The GitHub repository realtechsupport/c-plus-r contains a labelled image folder "bali-3" with 3 categories: aroid, cacao, passiflora. Examples follow, each with its label.

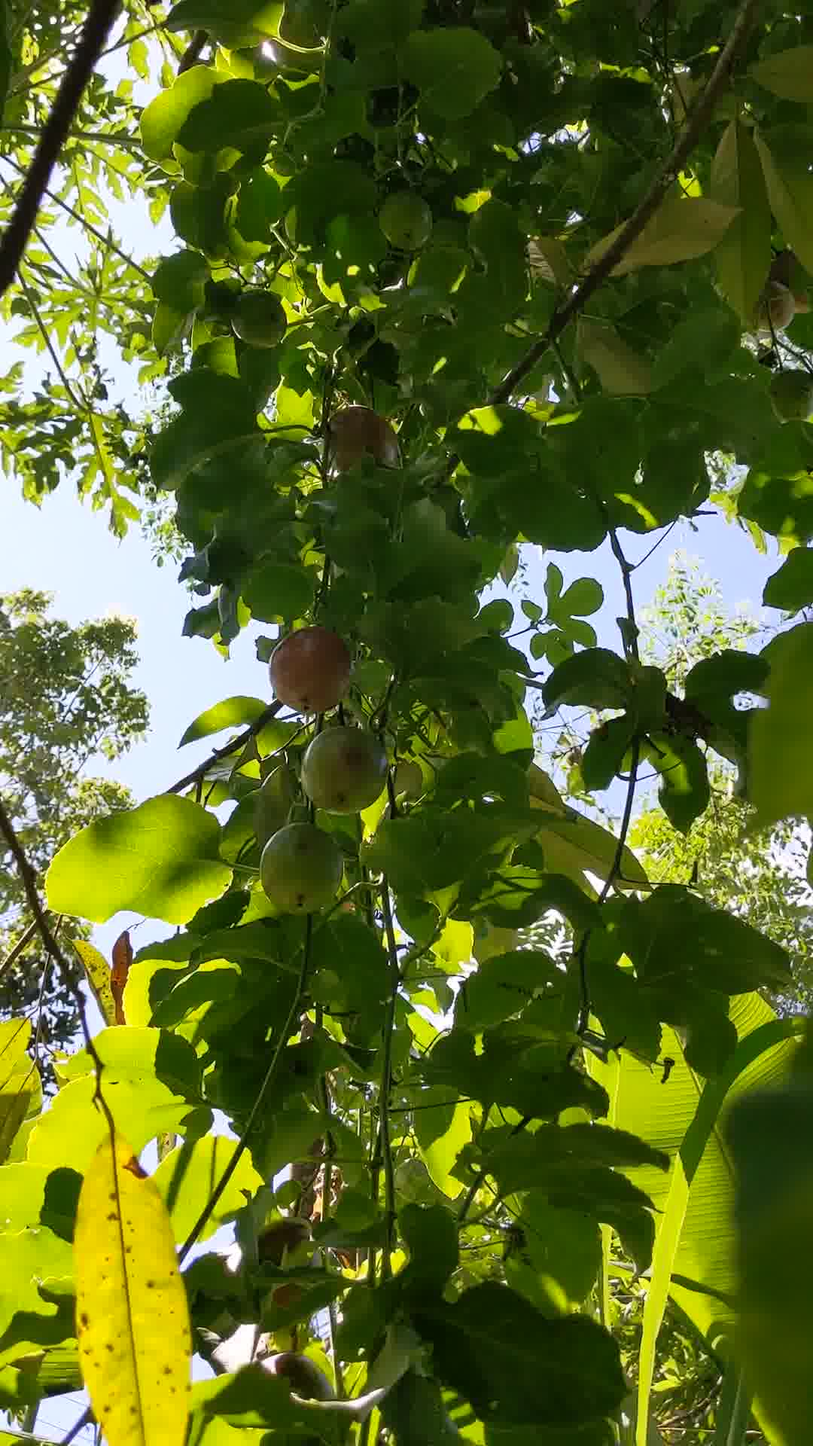
Label: passiflora

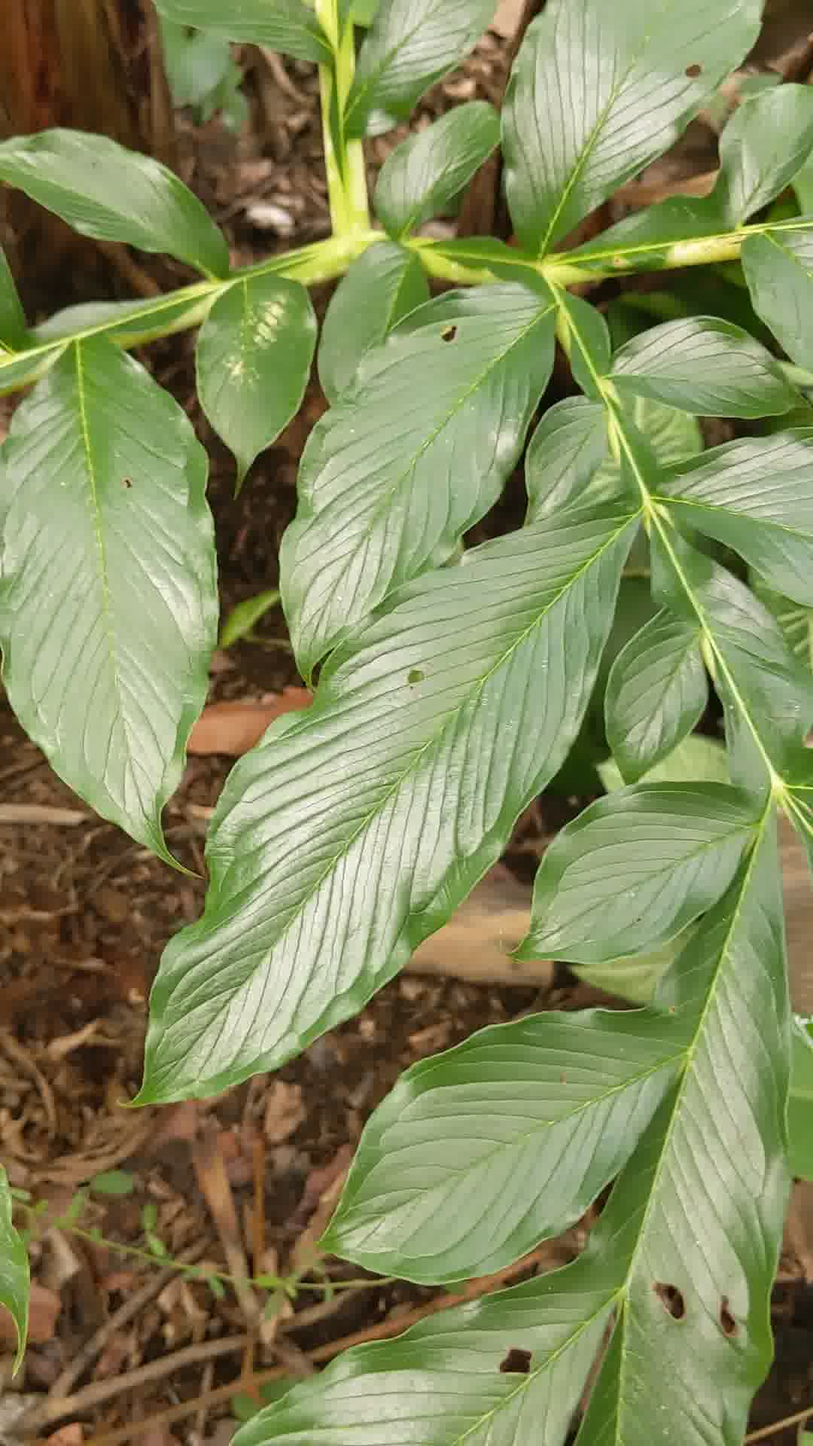
Label: aroid

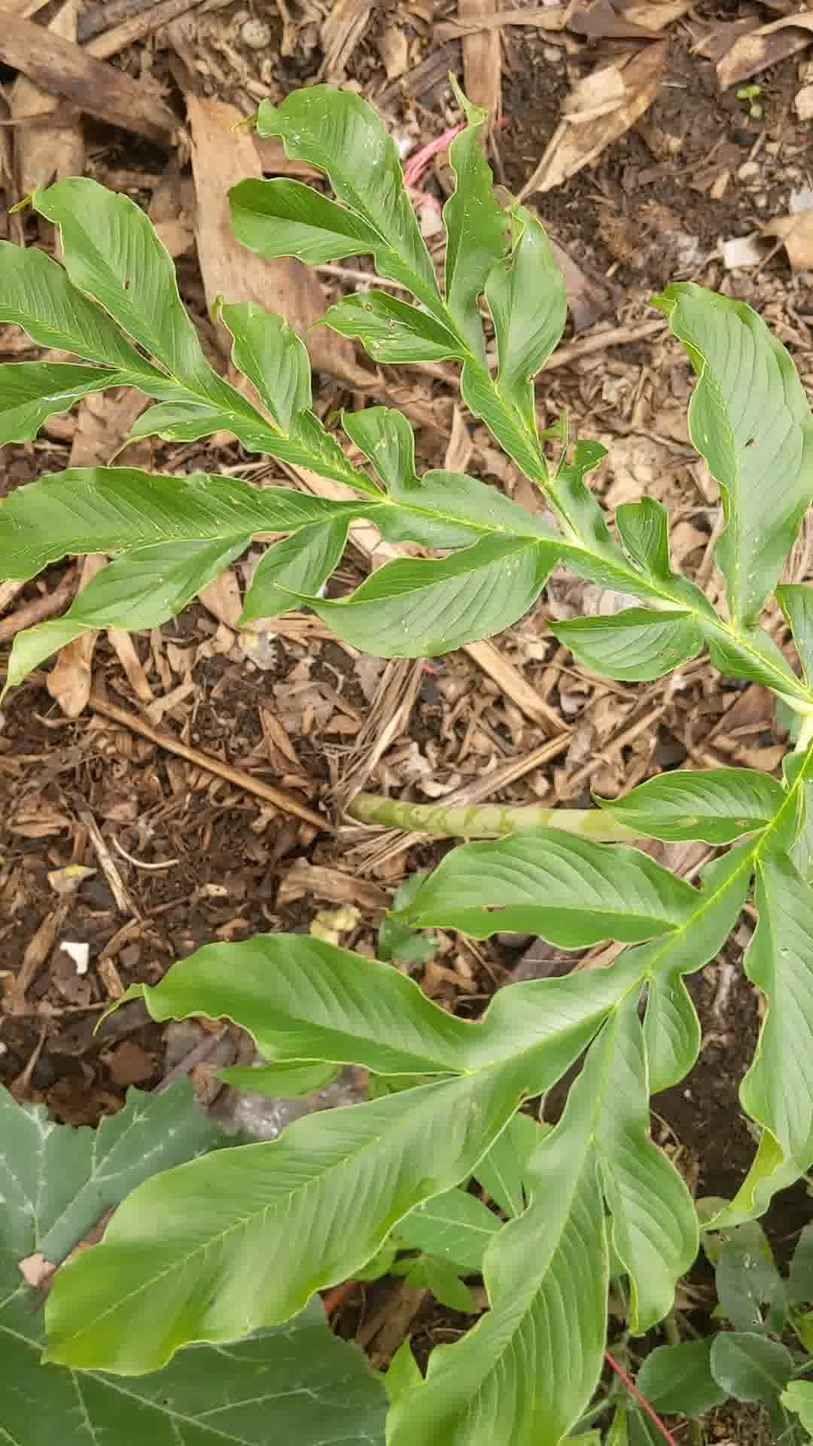
Label: aroid

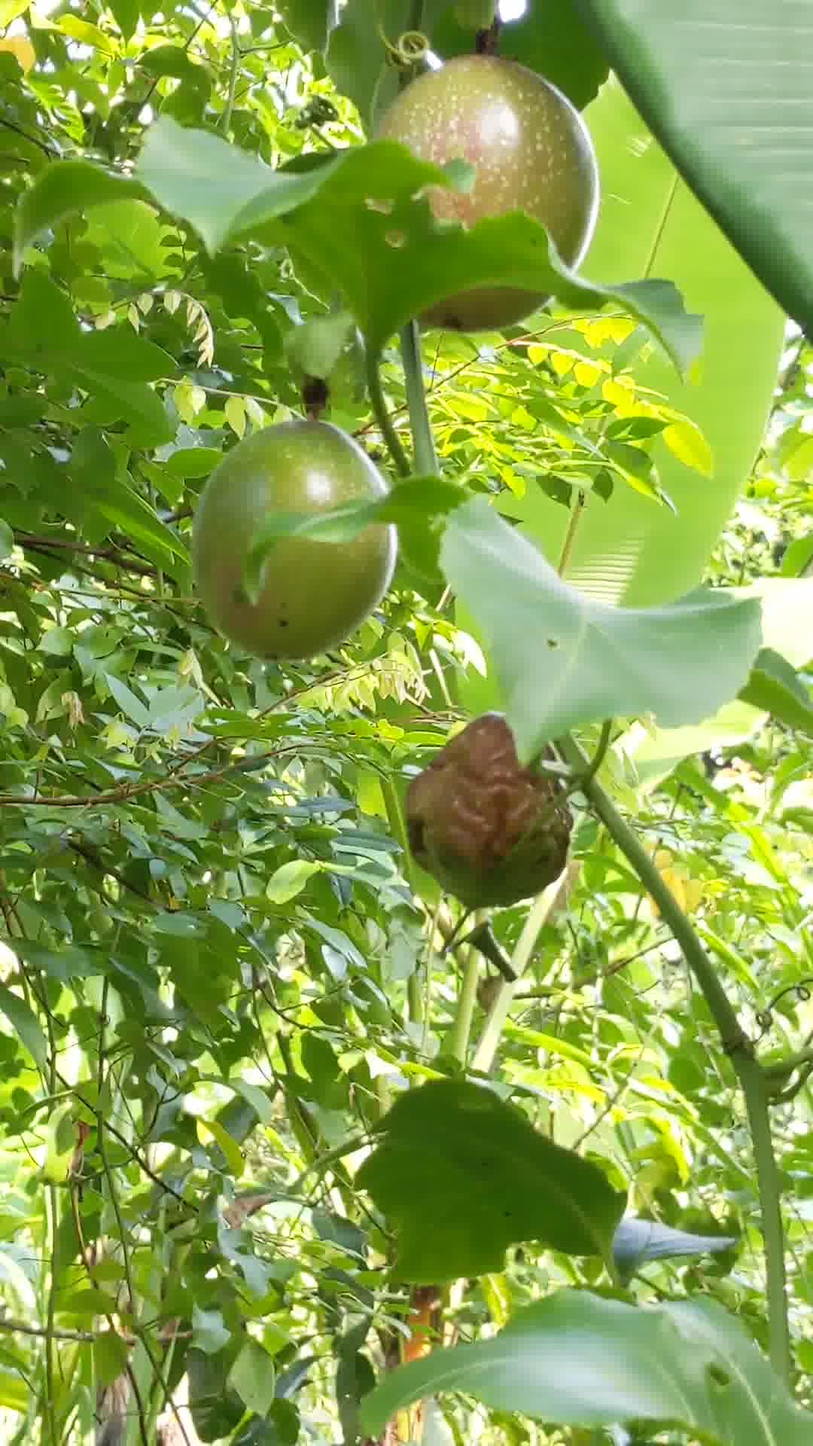
Label: passiflora

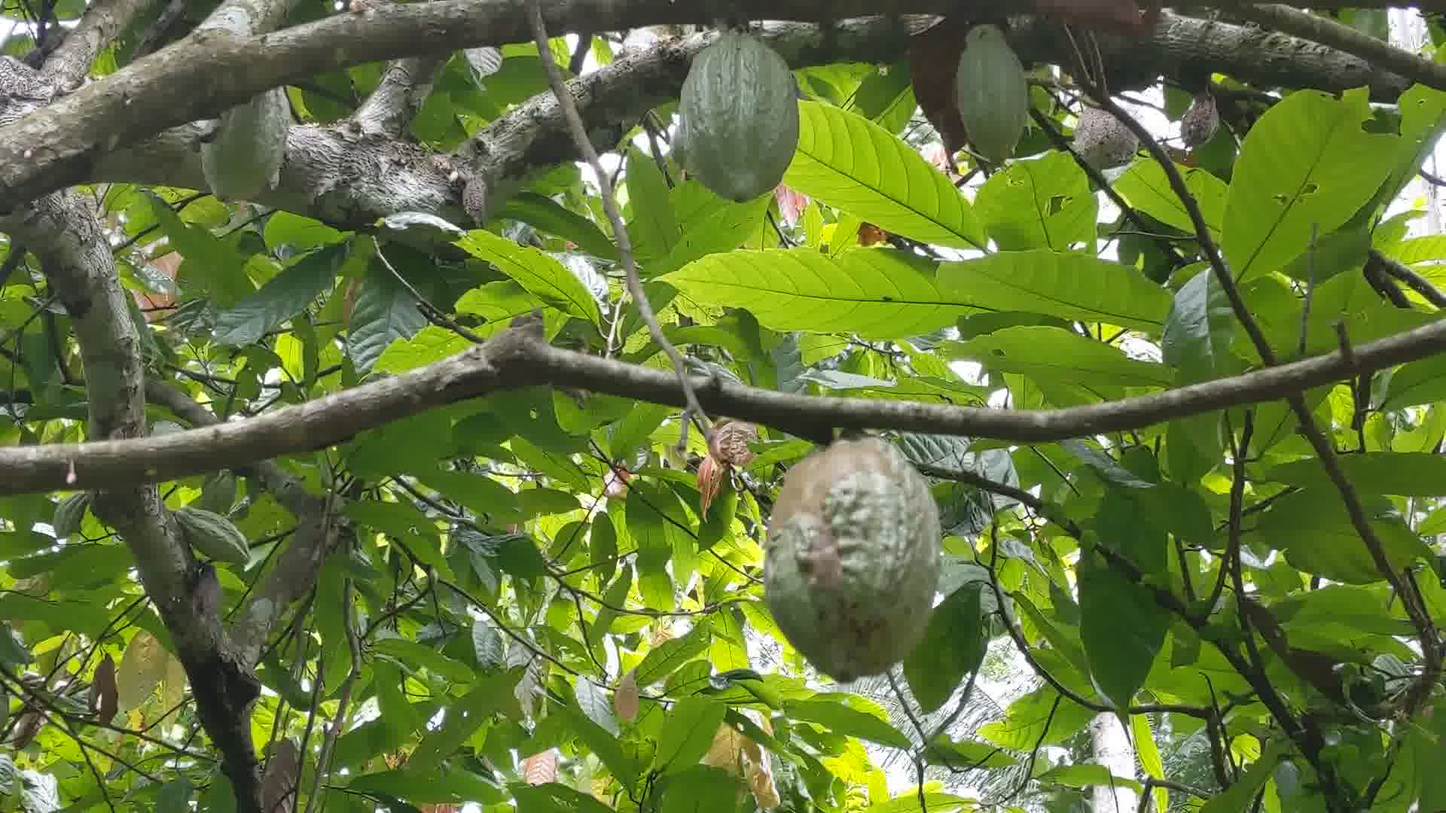
Label: cacao

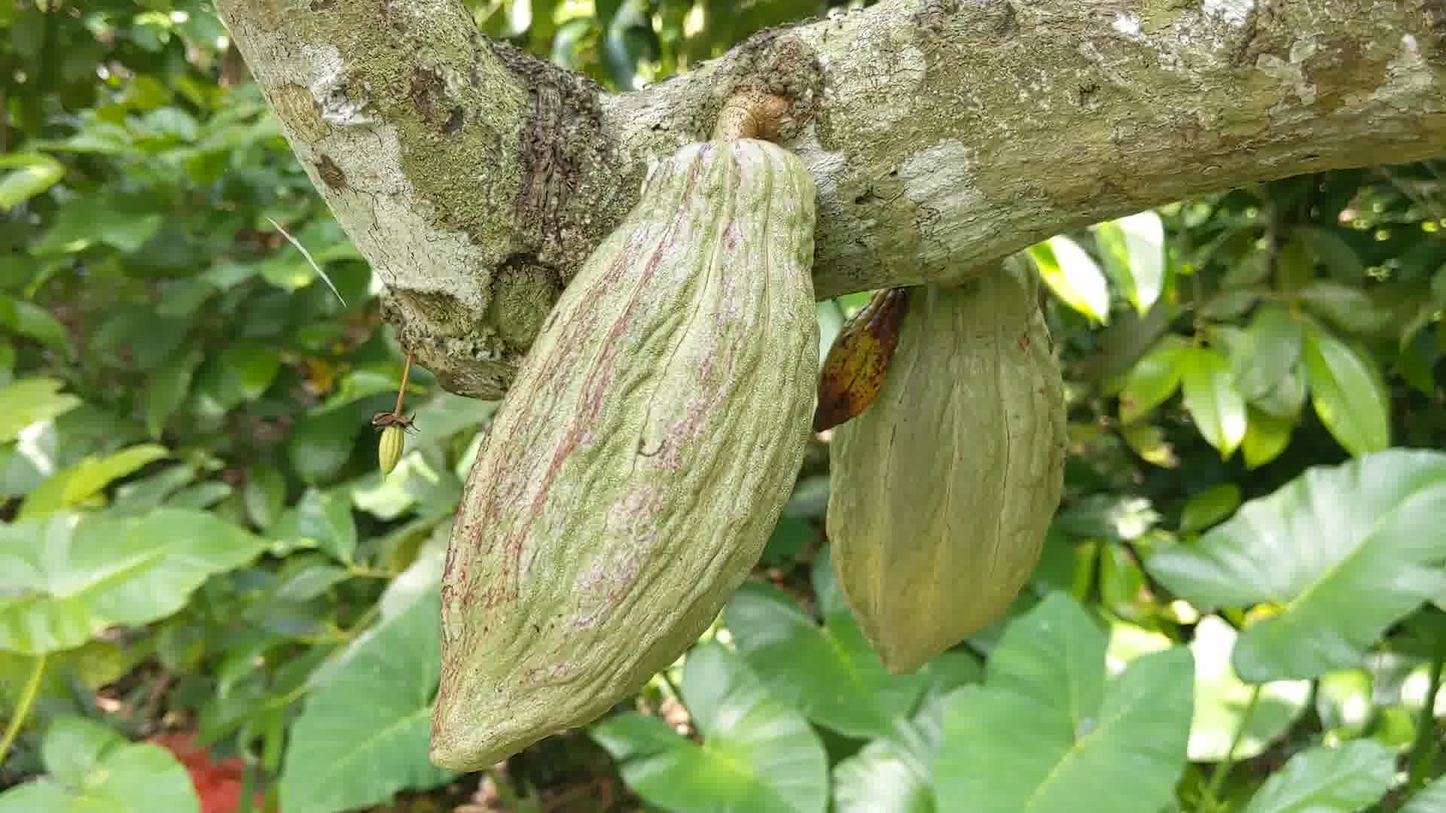
Label: cacao
